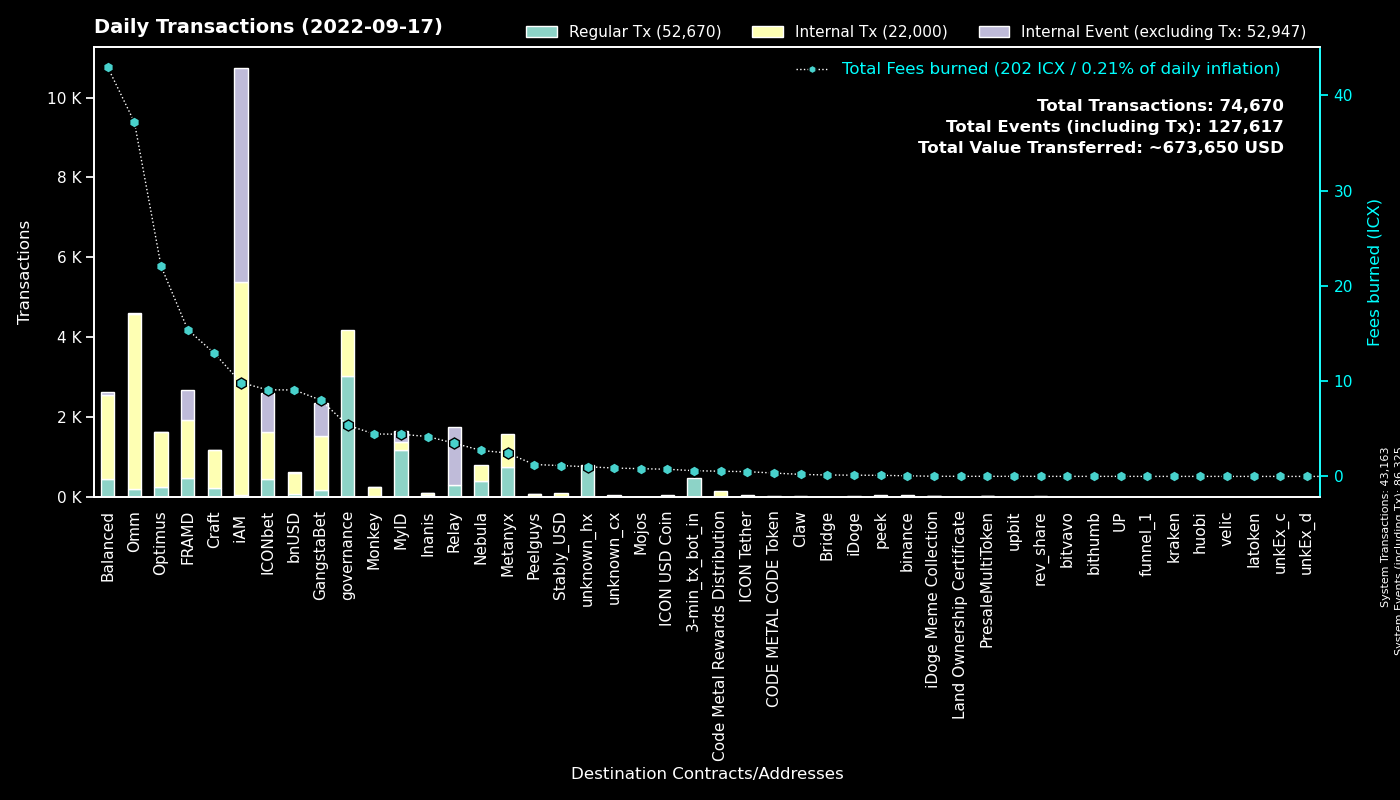

Values plotted in this chart, from the file beside it:
to, Regular Tx, Fees burned, to_def, Internal Tx, Internal Event (excluding Tx), group
0, 43161, 0.0, System, 2, 43162, System
cx00000000000000000000000000000000000000…, 3031, 5.374, governance, 1142, 0, governance
cx369a5f4ce4f4648dfc96ba0c8229be0693b4ec…, 758, 2.457, Metanyx, 808, 0, Metanyx
hx92b7608c53825241069a280982c4d92e1b228c…, 720, 1.145, MyID_related_2, 0, 0, MyID
hx11de4e28be4845de3ea392fd8d758655bf766c…, 480, 0.6, 3-min_tx_bot_in, 0, 0, 3-min_tx_bot_in
cx2aa9b28a657e3121b75d3d4fe65e569398645d…, 443, 9.979, FRAMD Token, 795, 96, FRAMD
cx85954d0dae92b63bf5cba03a59ca4ffe687bad…, 318, 2.24, NebulaMultiToken, 317, 0, Nebula
cx087b4164a87fdfb7b714f3bafe9dfb050fd6b1…, 292, 3.489, Relay_1, 0, 1448, Relay
cx9e3cadcc1a4be3323ea23371b84575abb32703…, 281, 0.5772, MyID_1, 0, 281, MyID
cx38fd2687b202caf4bd1bda55223578f39dbb65…, 225, 5.802, ICONbet? Mini Roulette(new), 812, 450, ICONbet
cxd47f7d943ad76a0403210501dab03d4daf1f68…, 155, 1.474, ICONbet? Blackjack, 184, 396, ICONbet
cx694e8c9f1a05c8c3719f30d46b97697960e428…, 139, 1.306, MyID_2, 139, 0, MyID
cxaa99a164586883eed0322d62a31946dfa9491f…, 104, 14.77, optimus_rewards, 415, 2, Optimus
cxcb455f26a2c01c686fa7f30e1e3661642dd53c…, 98, 23.29, omm_lending, 3684, 0, Omm
cx44250a12074799e26fdeee75648ae47e2cc842…, 89, 1.083, balanced_governance, 85, 0, Balanced
cx2dc662031f3d62bcdba4f63e9bf827767c8475…, 88, 1.737, GangstaBet Skill, 807, 818, GangstaBet
cxf61cd5a45dc9f91c15aa65831a30a90d59a096…, 85, 7.454, balanced_baln, 403, 18, Balanced
cx9c4698411c6d9a780f605685153431dcda0460…, 81, 0.6795, Auction, 269, 0, Craft
cx21e94c08c03daee80c25d8ee3ea22a20786ec2…, 71, 17.96, Balanced Router, 724, 40, Balanced
cx7ecb16e4c143b95e01d05933c17cb986cfe618…, 70, 10.65, CraftRewards, 538, 7, Craft
cx1a29259a59f463a67bb2ef84398b30ca56b583…, 70, 11.37, omm_token, 508, 36, Omm
cx57d7acf8b5114b787ecdd99ca460c2272e4d91…, 70, 0.4645, NebulaPlanetToken, 76, 0, Nebula
cx10d59e8103ab44635190bd4139dbfd682fa2d0…, 65, 4.417, balanced_rewards, 225, 0, Balanced
cx88fd7df7ddff82f7cc735c871dc519838cb235…, 61, 9.078, bnUSD, 534, 23, bnUSD
cx2609b924e33ef00b648a409245c7ea394c4678…, 58, 6.813, balanced_sicx, 297, 4, Balanced
cxe971c0a92c58db502e4a224efc6ba311eb1c17…, 52, 3.974, Inanis Treasury, 34, 5, Inanis
hxc4193cda4a75526bf50896ec242d6713bb6b02…, 52, 0.065, binance_hot, 0, 0, binance
cx203d9cd2a669be67177e997b8948ce2c35caff…, 46, 3.424, balanced_dividends, 264, 0, Balanced
cx7b1843b7ef5368a080ccf59c0a9d1bdec474f9…, 45, 2.337, optimus_dividends, 469, 0, Optimus
cxba62bb61baf8dd8b6a04633fe33806547785a0…, 44, 1.403, MyID_3, 44, 0, MyID
cxa0af3165c08318e988cb30993b3048335b94af…, 40, 1.026, optimus_baln, 116, 0, Optimus
cx6139a27c15f1653471ffba0b4b88dc15de7e32…, 39, 5.499, gangstabet_token, 418, 6, GangstaBet
cx82c8c091b41413423579445032281bca5ac14f…, 39, 0.172, Craft, 39, 7, Craft
cx14002628a4599380f391f708843044bc93dce2…, 37, 9.633, iAM Div, 5334, 5348, iAM
cx30f18d26f45d990112a4cd4825c0b79af73aac…, 37, 5.432, Yetis, 660, 636, FRAMD
cx785d504f44b5d2c8dac04c5a1ecd75f18ee57d…, 37, 1.14, Finance Token, 55, 4, Optimus
cx66d4d90f5f113eba575bf793570135f9b10cec…, 33, 1.759, balanced_loans, 94, 2, Balanced
cx9fda786d3e7965ed9dc01321c85026653d6a5f…, 31, 0.4549, ICONbet? Jungle Jackpot, 74, 62, ICONbet
cx299d88908ab371d586c8dfe0ed42899a899e6e…, 26, 1.016, ICONbet? Levels, 34, 20, ICONbet
cx035c34ac014b6d7204a6c3d9b6e8ca0e8e96f3…, 25, 1.249, Peelguys, 49, 3, Peelguys
cxcc711062b732ed14954008da8a5b5193b4d486…, 24, 0.0444, peek_1, 0, 0, peek
cx2e6d0fc0eca04965d06038c8406093337f085f…, 23, 1.405, Craft, 107, 0, Craft
cx28b2ec885b50c8a93da752f2d0467a67127a70…, 21, 0.669, CROWN, 91, 0, GangstaBet
cx8190de91c8831f382dcabdbc87968448380c48…, 19, 0.3535, Omm Governance Manager, 19, 0, Omm
cxb0b6f777fba13d62961ad8ce11be7ef6c4b2bc…, 16, 0.1922, ICONbet? DAOdice(new), 52, 48, ICONbet
cx6c8897b59a8e4a3f14865d74c1cc7a80fe82a4…, 14, 4.455, Monkey, 225, 3, Monkey
cx8683d50b9f53275081e13b64fba9d6a56b7c57…, 12, 0.04696, gangstabet_trade, 14, 0, GangstaBet
cx841f29ec6ce98b527d49a275e87d427627f1af…, 9, 0.8981, OMM Delegation, 0, 0, Omm
hxbb984f278abd66ae2155edbd91f8c87ce98411…, 9, 0.01125, unknown_hx, 0, 0, unknown_hx
cxcaef4255ec5cb784594655fa5ff62ce09a4f8d…, 9, 0.07102, peek_3, 9, 0, peek
cxe5c2c460364acc5f8c1d5ca925930043d8d9c9…, 9, 0.05078, GangstaBet Crown, 18, 0, GangstaBet
hx133323c2e990994816b548a9e7eb080a5eac80…, 8, 0.01, unknown_hx, 0, 0, unknown_hx
cxbb2871f468a3008f80b08fdde5b8b951583acf…, 7, 1.139, Stably_USD, 85, 0, Stably_USD
hxba44340c3418f502904edeab57d5ddbf0f5bf9…, 6, 0.0075, unknown_hx, 0, 0, unknown_hx
cxc2f3ea1c84cac895b3ab05681705d472002bfb…, 5, 0.8111, Mojos, 3, 0, Mojos
cx3a36ea1f6b9aa3d2dd9cb68e8987bcc3aabaaa…, 5, 0.501, ICON Tether, 40, 0, ICON Tether
hx6d14b2b77a9e73c5d5804d43c7e3c3416648ae…, 5, 0.00625, bithumb_3, 0, 0, bithumb
hxa390d24fdcba68515b492ffc553192802706a1…, 5, 0.00625, bitvavo_hot, 0, 0, bitvavo
cxc83f6eaf7e123f656657ebac3b09bc7a38e323…, 4, 0.5452, Code Metal Rewards Distribution, 149, 0, Code Metal Rewards Distribution
cxeaff5a10cb72bf85965b8b4af3e708ab772b79…, 4, 1.116, Boosted OMM Token, 136, 4, Omm
... 514 more rows
